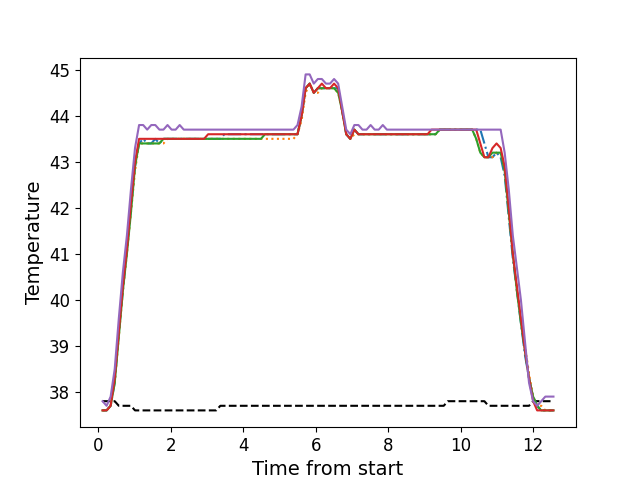

The table this chart was drawn from, first rows:
, times, neutral, z1, z2, z3, z4, z5
0, 0.1183, 37.8, 37.6, 37.6, 37.6, 37.6, 37.8
1, 0.2303, 37.8, 37.6, 37.6, 37.6, 37.6, 37.7
2, 0.3414, 37.8, 37.7, 37.7, 37.7, 37.7, 37.9
3, 0.4543, 37.8, 38.2, 38.2, 38.2, 38.3, 38.5
4, 0.5672, 37.7, 39.3, 39.2, 39.2, 39.3, 39.6
5, 0.6792, 37.7, 40.2, 40.2, 40.2, 40.3, 40.6
6, 0.7902, 37.7, 41.1, 41.0, 41.0, 41.1, 41.4
7, 0.9022, 37.7, 42.0, 41.9, 41.9, 42.1, 42.4
8, 1.014, 37.6, 42.9, 42.8, 42.9, 43.0, 43.3
9, 1.126, 37.6, 43.4, 43.4, 43.4, 43.5, 43.8
10, 1.239, 37.6, 43.5, 43.4, 43.4, 43.5, 43.8
11, 1.35, 37.6, 43.4, 43.4, 43.4, 43.5, 43.7
12, 1.463, 37.6, 43.4, 43.4, 43.4, 43.5, 43.8
13, 1.574, 37.6, 43.5, 43.4, 43.4, 43.5, 43.8
14, 1.687, 37.6, 43.4, 43.4, 43.4, 43.5, 43.7
15, 1.799, 37.6, 43.5, 43.4, 43.5, 43.5, 43.7
16, 1.911, 37.6, 43.5, 43.5, 43.5, 43.5, 43.8
17, 2.023, 37.6, 43.5, 43.5, 43.5, 43.5, 43.7
18, 2.135, 37.6, 43.5, 43.5, 43.5, 43.5, 43.7
19, 2.246, 37.6, 43.5, 43.5, 43.5, 43.5, 43.8
20, 2.359, 37.6, 43.5, 43.5, 43.5, 43.5, 43.7
21, 2.471, 37.6, 43.5, 43.5, 43.5, 43.5, 43.7
22, 2.583, 37.6, 43.5, 43.5, 43.5, 43.5, 43.7
23, 2.695, 37.6, 43.5, 43.5, 43.5, 43.5, 43.7
24, 2.808, 37.6, 43.5, 43.5, 43.5, 43.5, 43.7
25, 2.919, 37.6, 43.5, 43.5, 43.5, 43.5, 43.7
26, 3.031, 37.6, 43.5, 43.5, 43.5, 43.6, 43.7
27, 3.143, 37.6, 43.5, 43.5, 43.5, 43.6, 43.7
28, 3.255, 37.6, 43.5, 43.5, 43.5, 43.6, 43.7
29, 3.367, 37.7, 43.5, 43.5, 43.5, 43.6, 43.7
30, 3.479, 37.7, 43.6, 43.5, 43.5, 43.6, 43.7
31, 3.591, 37.7, 43.6, 43.5, 43.5, 43.6, 43.7
32, 3.703, 37.7, 43.6, 43.5, 43.5, 43.6, 43.7
33, 3.817, 37.7, 43.6, 43.5, 43.5, 43.6, 43.7
34, 3.928, 37.7, 43.6, 43.5, 43.5, 43.6, 43.7
35, 4.04, 37.7, 43.6, 43.5, 43.5, 43.6, 43.7
36, 4.152, 37.7, 43.6, 43.5, 43.5, 43.6, 43.7
37, 4.264, 37.7, 43.6, 43.5, 43.5, 43.6, 43.7
38, 4.376, 37.7, 43.6, 43.5, 43.5, 43.6, 43.7
39, 4.488, 37.7, 43.6, 43.5, 43.5, 43.6, 43.7
40, 4.6, 37.7, 43.6, 43.5, 43.6, 43.6, 43.7
41, 4.713, 37.7, 43.6, 43.5, 43.6, 43.6, 43.7
42, 4.824, 37.7, 43.6, 43.5, 43.6, 43.6, 43.7
43, 4.936, 37.7, 43.6, 43.5, 43.6, 43.6, 43.7
44, 5.049, 37.7, 43.6, 43.5, 43.6, 43.6, 43.7
45, 5.161, 37.7, 43.6, 43.5, 43.6, 43.6, 43.7
46, 5.272, 37.7, 43.6, 43.5, 43.6, 43.6, 43.7
47, 5.385, 37.7, 43.6, 43.5, 43.6, 43.6, 43.7
48, 5.497, 37.7, 43.6, 43.6, 43.6, 43.6, 43.8
49, 5.61, 37.7, 44.0, 43.9, 44.0, 44.0, 44.2
50, 5.721, 37.7, 44.6, 44.5, 44.6, 44.6, 44.9
51, 5.833, 37.7, 44.7, 44.7, 44.7, 44.7, 44.9
52, 5.946, 37.7, 44.5, 44.5, 44.5, 44.5, 44.7
53, 6.057, 37.7, 44.6, 44.5, 44.6, 44.6, 44.8
54, 6.168, 37.7, 44.6, 44.6, 44.6, 44.7, 44.8
55, 6.281, 37.7, 44.6, 44.6, 44.6, 44.6, 44.7
56, 6.393, 37.7, 44.6, 44.6, 44.6, 44.6, 44.7
57, 6.505, 37.7, 44.6, 44.6, 44.6, 44.7, 44.8
58, 6.618, 37.7, 44.6, 44.5, 44.5, 44.6, 44.7
59, 6.729, 37.7, 44.1, 44.1, 44.1, 44.1, 44.2
... 52 more rows
